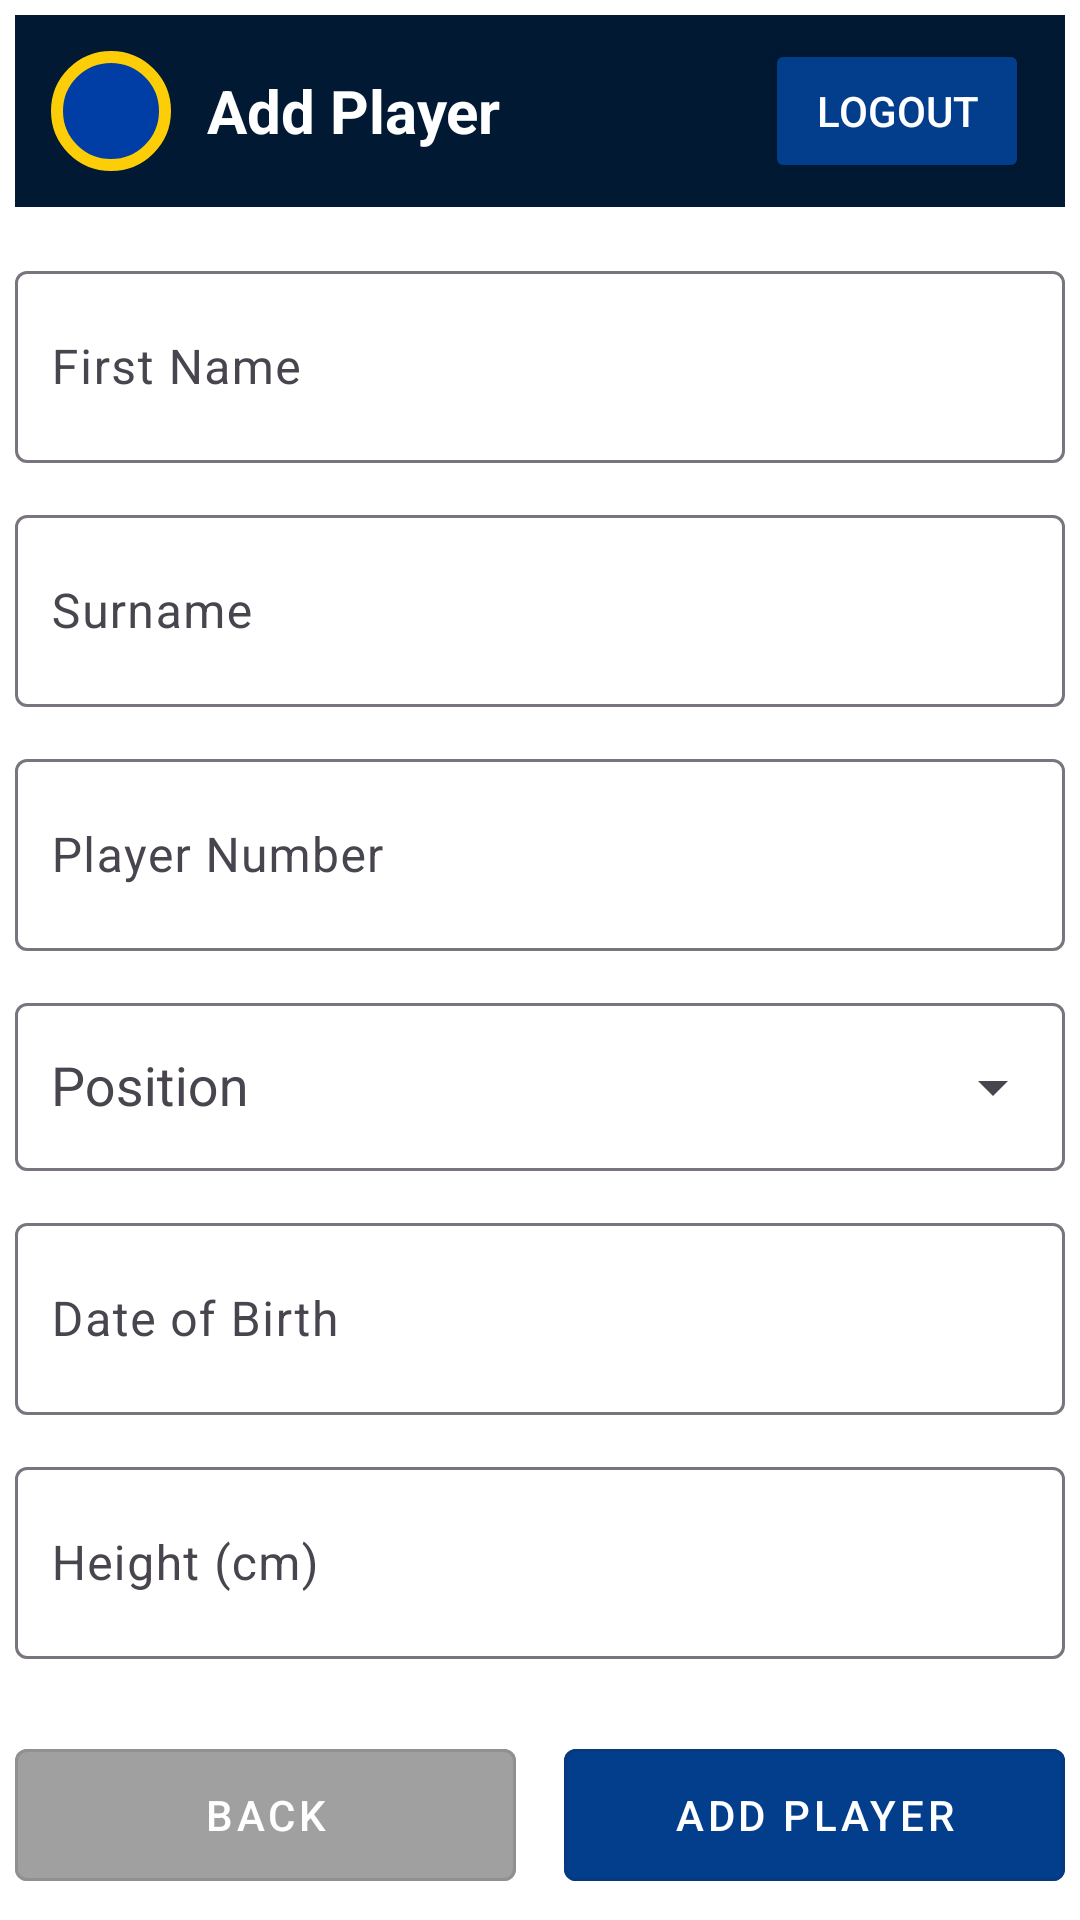

Here is an Android app screen rendered from its layout file. Give the layout XML and the strings, colors and styles it references.
<!-- AndroidManifest.xml: application theme Theme.NetBallApp -->
<!-- res/layout/activity_add_player.xml -->
<?xml version="1.0" encoding="utf-8"?>
<androidx.constraintlayout.widget.ConstraintLayout
    xmlns:android="http://schemas.android.com/apk/res/android"
    xmlns:app="http://schemas.android.com/apk/res-auto"
    android:layout_width="match_parent"
    android:layout_height="match_parent"
    android:background="@android:color/white"
    android:padding="5dp">

    
    <LinearLayout
        android:id="@+id/topBar"
        android:layout_width="0dp"
        android:layout_height="64dp"
        android:background="#011933"
        android:orientation="horizontal"
        android:gravity="center_vertical"
        android:paddingHorizontal="12dp"
        app:layout_constraintTop_toTopOf="parent"
        app:layout_constraintStart_toStartOf="parent"
        app:layout_constraintEnd_toEndOf="parent">

        <ImageView
            android:id="@+id/profileIcon"
            android:layout_width="40dp"
            android:layout_height="40dp"
            android:background="@drawable/circle_bg"
            android:src="@drawable/ic_launcher_foreground"
            android:padding="6dp"
            android:contentDescription="Profile"
            app:tint="@android:color/white" />

        <TextView
            android:id="@+id/registerTitle"
            android:layout_width="0dp"
            android:layout_height="wrap_content"
            android:layout_weight="1"
            android:text="Add Player"
            android:textColor="@android:color/white"
            android:textSize="20sp"
            android:textStyle="bold"
            android:paddingStart="12dp" />

        <Button
            android:id="@+id/logoutButton"
            android:layout_width="wrap_content"
            android:layout_height="wrap_content"
            android:backgroundTint="#033E8C"
            android:onClick="onLogoutClicked"
            android:paddingHorizontal="12dp"
            android:text="Logout"
            android:textColor="@android:color/white"
            android:textSize="14sp" />
    </LinearLayout>

    
    <ScrollView
        android:layout_width="0dp"
        android:layout_height="0dp"
        app:layout_constraintTop_toBottomOf="@id/topBar"
        app:layout_constraintBottom_toBottomOf="parent"
        app:layout_constraintStart_toStartOf="parent"
        app:layout_constraintEnd_toEndOf="parent">

        <LinearLayout
            android:layout_width="match_parent"
            android:layout_height="wrap_content"
            android:orientation="vertical">

            
            <com.google.android.material.textfield.TextInputLayout
                android:id="@+id/tilFirstName"
                android:layout_width="match_parent"
                android:layout_height="wrap_content"
                android:hint="First Name"
                android:layout_marginTop="16dp">

                <com.google.android.material.textfield.TextInputEditText
                    android:id="@+id/edtFirstName"
                    android:layout_width="match_parent"
                    android:layout_height="64dp"
                    android:inputType="textPersonName"
                    android:padding="12dp" />
            </com.google.android.material.textfield.TextInputLayout>

            
            <com.google.android.material.textfield.TextInputLayout
                android:id="@+id/tilSurname"
                android:layout_width="match_parent"
                android:layout_height="wrap_content"
                android:hint="Surname"
                android:layout_marginTop="12dp">

                <com.google.android.material.textfield.TextInputEditText
                    android:id="@+id/edtSurname"
                    android:layout_width="match_parent"
                    android:layout_height="64dp"
                    android:inputType="textPersonName"
                    android:padding="12dp" />
            </com.google.android.material.textfield.TextInputLayout>

            
            <com.google.android.material.textfield.TextInputLayout
                android:id="@+id/tilPlayerNumber"
                android:layout_width="match_parent"
                android:layout_height="wrap_content"
                android:hint="Player Number"
                android:layout_marginTop="12dp">

                <com.google.android.material.textfield.TextInputEditText
                    android:id="@+id/edtPlayerNumber"
                    android:layout_width="match_parent"
                    android:layout_height="64dp"
                    android:inputType="number"
                    android:padding="12dp" />
            </com.google.android.material.textfield.TextInputLayout>

            
            <com.google.android.material.textfield.TextInputLayout
                android:id="@+id/tilPosition"
                android:layout_width="match_parent"
                android:layout_height="wrap_content"
                android:hint="Position"
                android:layout_marginTop="12dp"
                app:boxBackgroundMode="outline"
                app:endIconMode="dropdown_menu">

                <AutoCompleteTextView
                    android:id="@+id/actvPosition"
                    android:layout_width="match_parent"
                    android:layout_height="56dp"
                    android:inputType="none"
                    android:paddingStart="12dp"
                    android:paddingEnd="12dp"/>
            </com.google.android.material.textfield.TextInputLayout>





            
            <com.google.android.material.textfield.TextInputLayout
                android:id="@+id/tilDOB"
                android:layout_width="match_parent"
                android:layout_height="wrap_content"
                android:hint="Date of Birth"
                android:layout_marginTop="12dp">

                <com.google.android.material.textfield.TextInputEditText
                    android:id="@+id/edtDOB"
                    android:layout_width="match_parent"
                    android:layout_height="64dp"
                    android:clickable="true"
                    android:focusable="false"
                    android:inputType="none"
                    android:onClick="onDOBClicked"
                    android:padding="12dp"/>
            </com.google.android.material.textfield.TextInputLayout>

            
            <com.google.android.material.textfield.TextInputLayout
                android:id="@+id/tilHeight"
                android:layout_width="match_parent"
                android:layout_height="wrap_content"
                android:hint="Height (cm)"
                android:layout_marginTop="12dp">

                <com.google.android.material.textfield.TextInputEditText
                    android:id="@+id/edtHeight"
                    android:layout_width="match_parent"
                    android:layout_height="64dp"
                    android:inputType="number"
                    android:padding="12dp" />
            </com.google.android.material.textfield.TextInputLayout>

            
            <LinearLayout
                android:id="@+id/buttonRow"
                android:layout_width="match_parent"
                android:layout_height="wrap_content"
                android:orientation="horizontal"
                android:gravity="center"
                android:layout_marginTop="24dp">

                
                <com.google.android.material.button.MaterialButton
                    android:id="@+id/btnBack"
                    style="@style/Widget.MaterialComponents.Button.OutlinedButton"
                    android:layout_width="0dp"
                    android:layout_height="56dp"
                    android:layout_weight="1"
                    android:layout_marginEnd="8dp"
                    android:text="BACK"
                    android:textColor="@android:color/white"
                    android:backgroundTint="#A0A0A0"
                    android:onClick="onBackClicked" />

                
                <com.google.android.material.button.MaterialButton
                    android:id="@+id/btnAddPlayer"
                    style="@style/Widget.MaterialComponents.Button.OutlinedButton"
                    android:layout_width="0dp"
                    android:layout_height="56dp"
                    android:layout_weight="1"
                    android:layout_marginStart="8dp"
                    android:text="ADD PLAYER"
                    android:textColor="@android:color/white"
                    android:backgroundTint="#033E8C"
                    android:onClick="onAddPlayerToDBClicked" />
            </LinearLayout>

        </LinearLayout>
    </ScrollView>

</androidx.constraintlayout.widget.ConstraintLayout>
<!-- resources referenced by this layout -->
<resources>
  <!-- drawable circle_bg (drawable) -->
  <shape xmlns:android="http://schemas.android.com/apk/res/android"
      android:shape="oval">
      <solid android:color="#003da5"/>
      <stroke android:width="4dp" android:color="#fdcd07"/>
  </shape>
  <style name="Theme.NetBallApp" parent="Base.Theme.NetBallApp" />
  <style name="Base.Theme.NetBallApp" parent="Theme.Material3.DayNight.NoActionBar">
          
          
      </style>
</resources>
